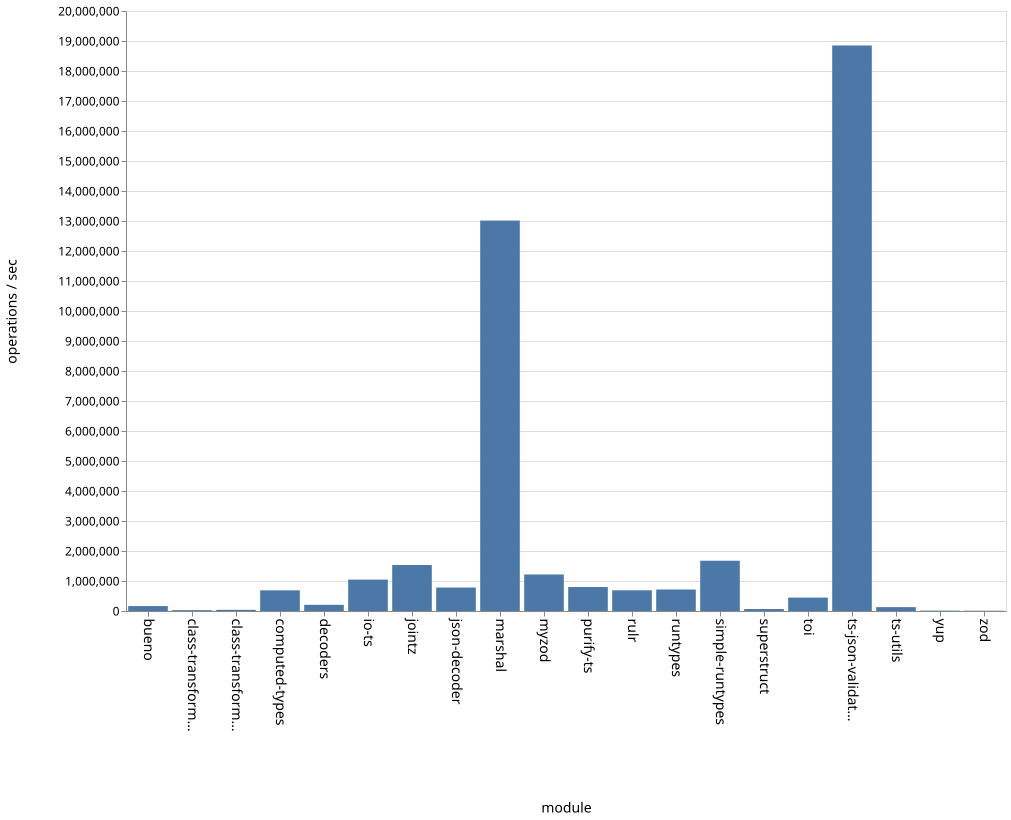

The file beside this chart, header and first rows:
name, ops
bueno, 164218
class-transformer-validator-async, 28640
class-transformer-validator-sync, 39093
computed-types, 688828
decoders, 206053
io-ts, 1046889
jointz, 1534323
json-decoder, 781956
marshal, 13014525
myzod, 1217444
purify-ts, 799304
rulr, 690499
runtypes, 715725
simple-runtypes, 1675517
superstruct, 65764
toi, 447053
ts-json-validator, 18851517
ts-utils, 128844
yup, 12704
zod, 9036
